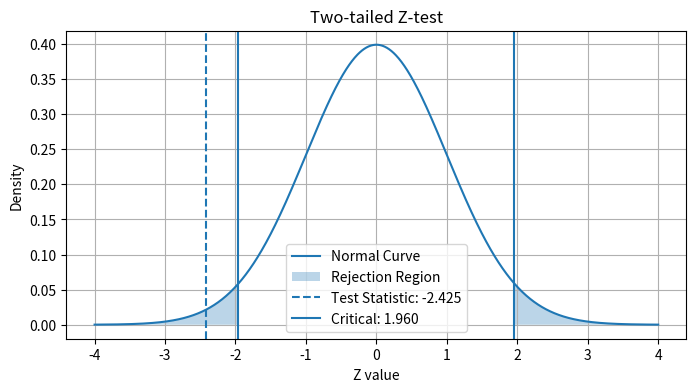

Here is the Python script that generated this plot:
import numpy as np
import matplotlib.pyplot as plt
from scipy import stats

print("Roll No: 16010124161")
print("Name: Zain Lakhani")

n = 200
x_bar = 6.5
mu_0 = 7
sigma_sq = 8.5
sigma = np.sqrt(sigma_sq)
alpha = 0.05

print("\nQ1")
print("H0: mu = 7")
print("H1: mu != 7")

z = (x_bar - mu_0) / (sigma / np.sqrt(n))
print("Z-stat:", z)

z_crit = stats.norm.ppf(1 - alpha/2)
print("Critical:", z_crit)

if abs(z) > z_crit:
    print("Reject H0")
else:
    print("Fail to Reject H0")

x = np.linspace(-4, 4, 1000)
y = stats.norm.pdf(x)

plt.figure(figsize=(8,4))
plt.plot(x, y, label='Normal Curve')
plt.fill_between(x, y, where=(x <= -z_crit) | (x >= z_crit), alpha=0.3, label='Rejection Region')
plt.axvline(z, linestyle='--', label=f'Test Statistic: {z:.3f}')
plt.axvline(z_crit, label=f'Critical: {z_crit:.3f}')
plt.axvline(-z_crit)
plt.title('Two-tailed Z-test')
plt.xlabel('Z value')
plt.ylabel('Density')
plt.legend()
plt.grid(True)
plt.show()
